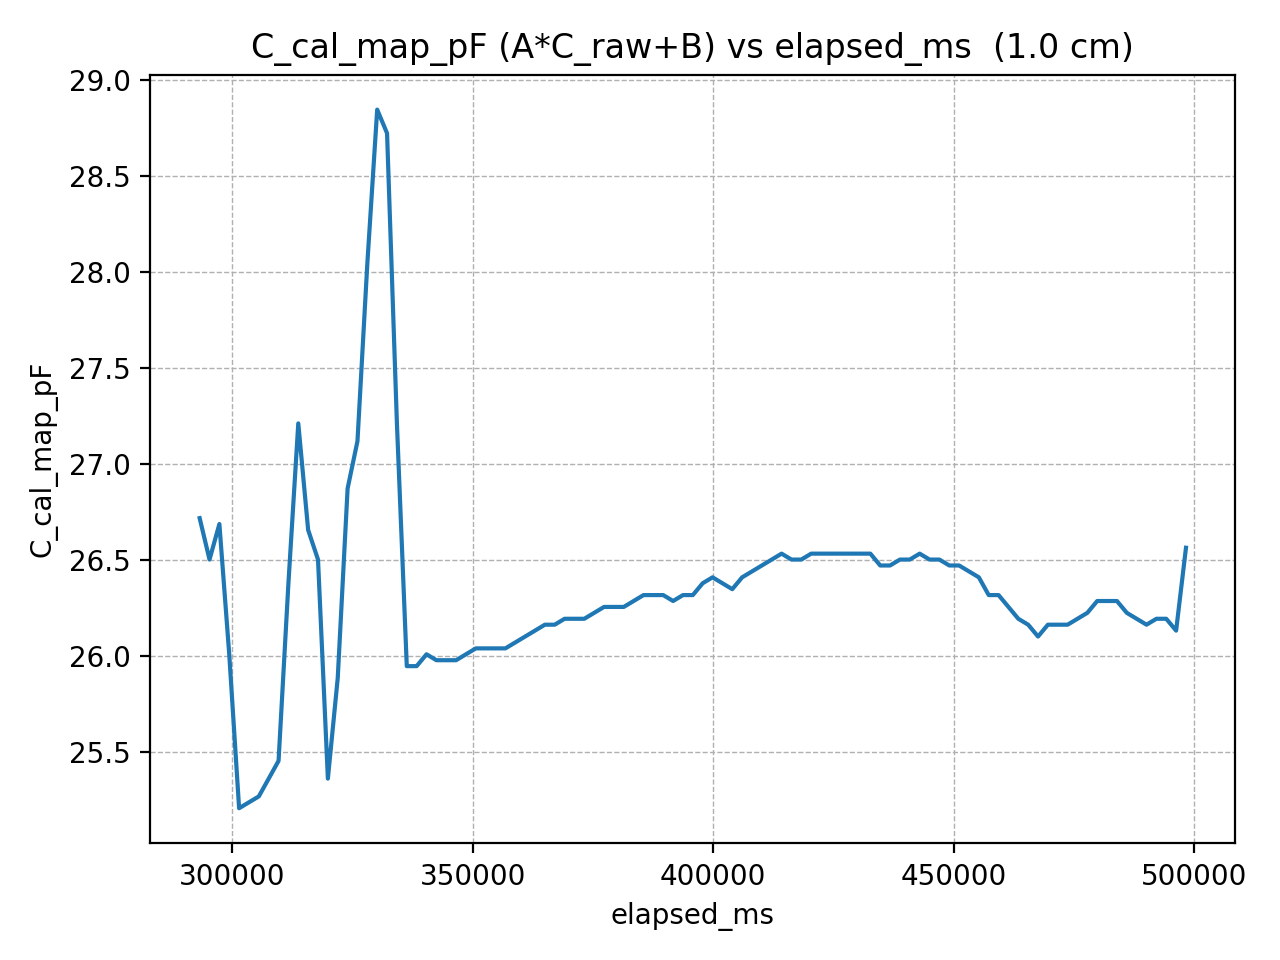

Source data for this figure (header and first rows):
elapsed_ms, C_cal_map_pF
293242, 26.72
295293, 26.5
297344, 26.69
299395, 26.01
301446, 25.21
303497, 25.24
305548, 25.27
307599, 25.36
309650, 25.45
311701, 26.38
313752, 27.21
315803, 26.66
317854, 26.5
319905, 25.36
321956, 25.88
324007, 26.87
326058, 27.12
328109, 28.04
330160, 28.84
332211, 28.72
334262, 27.21
336313, 25.95
338364, 25.95
340415, 26.01
342466, 25.98
344517, 25.98
346568, 25.98
348619, 26.01
350670, 26.04
352721, 26.04
354772, 26.04
356823, 26.04
358874, 26.07
360925, 26.1
362976, 26.13
365027, 26.16
367078, 26.16
369129, 26.19
371180, 26.19
373231, 26.19
375282, 26.22
377333, 26.25
379384, 26.25
381435, 26.25
383486, 26.29
385537, 26.32
387588, 26.32
389639, 26.32
391690, 26.29
393741, 26.32
395792, 26.32
397843, 26.38
399894, 26.41
401945, 26.38
403996, 26.35
406047, 26.41
408098, 26.44
410149, 26.47
412200, 26.5
414251, 26.53
... 41 more rows
